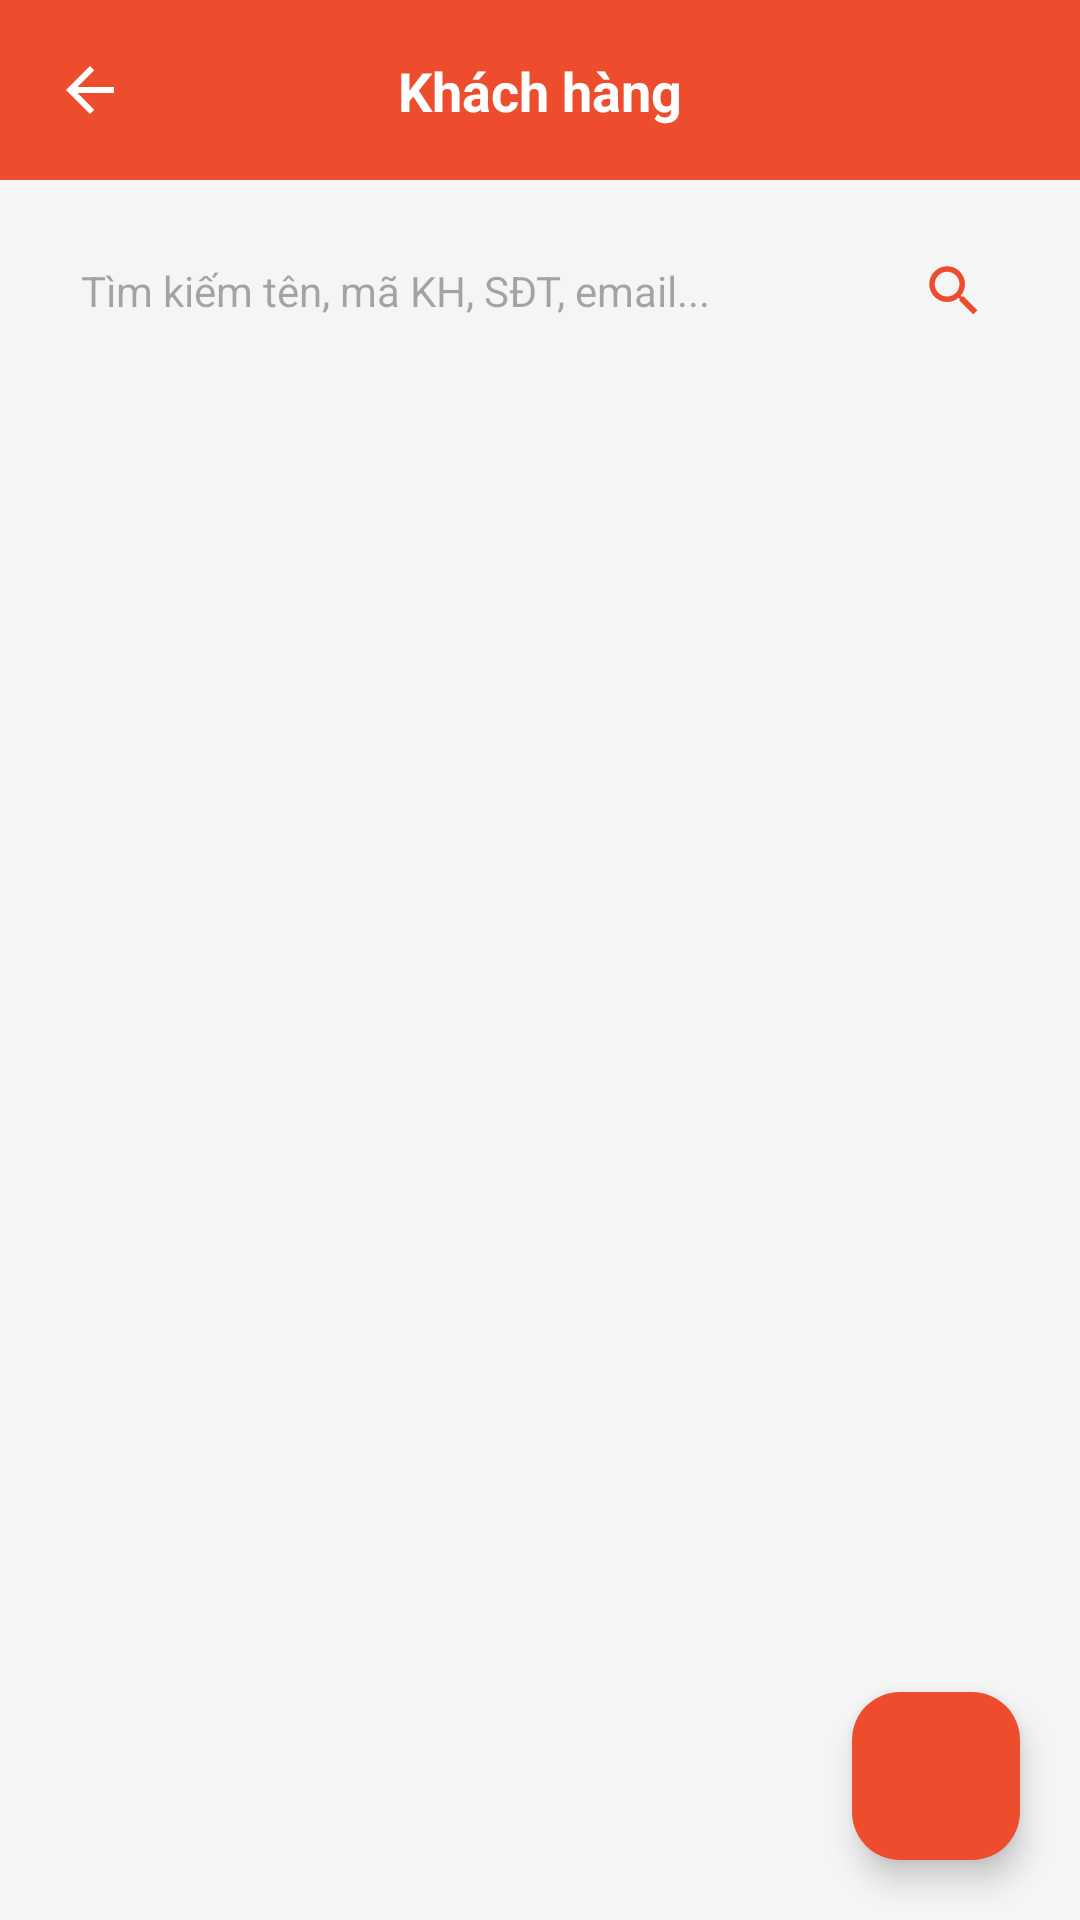

Reconstruct the res/layout file that produces this screen, plus the resources it refers to.
<!-- AndroidManifest.xml: application theme Theme.BAICUOIKI -->
<!-- res/layout/activity_customer.xml -->
<?xml version="1.0" encoding="utf-8"?>
<androidx.constraintlayout.widget.ConstraintLayout
    xmlns:android="http://schemas.android.com/apk/res/android"
    xmlns:app="http://schemas.android.com/apk/res-auto"
    xmlns:tools="http://schemas.android.com/tools"
    android:layout_width="match_parent"
    android:layout_height="match_parent"
    android:background="@color/bg_gray"
    tools:context=".CustomerActivity">

    
    <androidx.constraintlayout.widget.ConstraintLayout
        android:id="@+id/headerCust"
        android:layout_width="match_parent"
        android:layout_height="60dp"
        android:background="@color/shopee_primary"
        app:layout_constraintTop_toTopOf="parent">

        <ImageView
            android:id="@+id/btnBackCust"
            android:layout_width="40dp"
            android:layout_height="40dp"
            android:layout_marginStart="10dp"
            android:padding="8dp"
            android:src="@drawable/ic_back"
            app:layout_constraintBottom_toBottomOf="parent"
            app:layout_constraintStart_toStartOf="parent"
            app:layout_constraintTop_toTopOf="parent" />

        <TextView
            android:layout_width="wrap_content"
            android:layout_height="wrap_content"
            android:text="Khách hàng"
            android:textColor="@color/white"
            android:textSize="18sp"
            android:textStyle="bold"
            app:layout_constraintBottom_toBottomOf="parent"
            app:layout_constraintEnd_toEndOf="parent"
            app:layout_constraintStart_toStartOf="parent"
            app:layout_constraintTop_toTopOf="parent" />
    </androidx.constraintlayout.widget.ConstraintLayout>

    
    <LinearLayout
        android:id="@+id/searchContainerCust"
        android:layout_width="match_parent"
        android:layout_height="50dp"
        android:layout_margin="12dp"
        android:background="@drawable/bg_dialog_white"
        android:gravity="center_vertical"
        android:orientation="horizontal"
        android:paddingHorizontal="15dp"
        app:layout_constraintTop_toBottomOf="@id/headerCust">

        <EditText
            android:id="@+id/edtSearchCust"
            android:layout_width="0dp"
            android:layout_height="match_parent"
            android:layout_weight="1"
            android:background="@null"
            android:hint="Tìm kiếm tên, mã KH, SĐT, email..."
            android:textSize="14sp" />

        <ImageView
            android:id="@+id/btnSearchCust"
            android:layout_width="30dp"
            android:layout_height="30dp"
            android:padding="4dp"
            android:src="@drawable/ic_search_orange" />
    </LinearLayout>

    
    <ListView
        android:id="@+id/lvCustomer"
        android:layout_width="match_parent"
        android:layout_height="0dp"
        android:divider="@null"
        android:dividerHeight="0dp"
        android:paddingTop="8dp"
        android:clipToPadding="false"
        app:layout_constraintBottom_toBottomOf="parent"
        app:layout_constraintTop_toBottomOf="@id/searchContainerCust" />

    
    <TextView
        android:id="@+id/tvEmptyCust"
        android:layout_width="match_parent"
        android:layout_height="wrap_content"
        android:layout_marginTop="50dp"
        android:gravity="center"
        android:paddingHorizontal="30dp"
        android:text="Chưa có dữ liệu khách hàng"
        android:textColor="@color/text_gray"
        android:visibility="gone"
        app:layout_constraintTop_toBottomOf="@id/searchContainerCust" />

    
    <com.google.android.material.floatingactionbutton.FloatingActionButton
        android:id="@+id/fabAddCust"
        android:layout_width="wrap_content"
        android:layout_height="wrap_content"
        android:layout_margin="20dp"
        android:src="@drawable/ic_add"
        app:backgroundTint="@color/shopee_primary"
        app:tint="@color/white"
        app:layout_constraintBottom_toBottomOf="parent"
        app:layout_constraintEnd_toEndOf="parent" />

</androidx.constraintlayout.widget.ConstraintLayout>
<!-- resources referenced by this layout -->
<resources>
  <color name="bg_gray">#F5F5F5</color>
  <color name="shopee_primary">#EE4D2D</color>
  <color name="text_gray">#757575</color>
  <color name="white">#FFFFFF</color>
  <!-- drawable ic_back (drawable) -->
  <vector xmlns:android="http://schemas.android.com/apk/res/android"
      android:width="24dp"
      android:height="24dp"
      android:viewportWidth="24"
      android:viewportHeight="24">
    <path
        android:fillColor="#FFFFFF"
        android:pathData="M20,11H7.83l5.59,-5.59L12,4l-8,8 8,8 1.41,-1.41L7.83,13H20V11z"/>
  </vector>
  <!-- drawable ic_search_orange (drawable) -->
  <vector xmlns:android="http://schemas.android.com/apk/res/android"
      android:width="24dp"
      android:height="24dp"
      android:viewportWidth="24"
      android:viewportHeight="24">
    <path
        android:fillColor="#EE4D2D"
        android:pathData="M15.5,14h-0.79l-0.28,-0.27C15.41,12.59 16,11.11 16,9.5 16,5.91 13.09,3 9.5,3S3,5.91 3,9.5 5.91,16 9.5,16c1.61,0 3.09,-0.59 4.23,-1.57l0.27,0.28v0.79l5,4.99L20.49,19l-4.99,-5zM9.5,14C7.01,14 5,11.99 5,9.5S7.01,5 9.5,5 14,7.01 14,9.5 11.99,14 9.5,14z"/>
  </vector>
  <style name="Theme.BAICUOIKI" parent="Base.Theme.BAICUOIKI" />
  <style name="Base.Theme.BAICUOIKI" parent="Theme.Material3.DayNight.NoActionBar">
          
          
      </style>
</resources>
